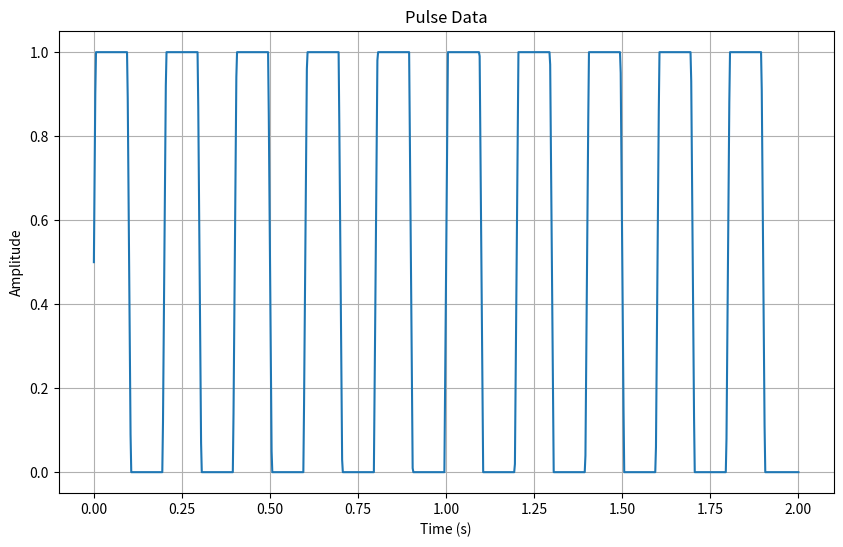

Generate this figure with matplotlib:
# Import numpy and matplotlib
import numpy as np
import matplotlib.pyplot as plt

# Define the pulse parameters
amplitude = 1 # Pulse amplitude
width = 0.1 # Pulse width
rise_time = 0.01 # Pulse rise time
fall_time = 0.01 # Pulse fall time
period = 0.2 # Pulse period
frequency = 5 # Pulse frequency
num_pulses = 10 # Number of pulses

# Create a time array
time = np.linspace(0, num_pulses * period, 1000)

# Create a pulse array
pulse = np.zeros_like(time)
for i in range(num_pulses):
    start = i * period # Start time of the pulse
    end = start + width # End time of the pulse
    rise_start = start - rise_time / 2 # Start time of the rise edge
    rise_end = start + rise_time / 2 # End time of the rise edge
    fall_start = end - fall_time / 2 # Start time of the fall edge
    fall_end = end + fall_time / 2 # End time of the fall edge
    pulse[(time >= rise_start) & (time < rise_end)] = amplitude * (time[(time >= rise_start) & (time < rise_end)] - rise_start) / rise_time # Rise edge
    pulse[(time >= rise_end) & (time < fall_start)] = amplitude # Constant amplitude
    pulse[(time >= fall_start) & (time < fall_end)] = amplitude * (1 - (time[(time >= fall_start) & (time < fall_end)] - fall_start) / fall_time) # Fall edge

# Plot the pulse data
plt.figure(figsize=(10, 6))
plt.plot(time, pulse)
plt.xlabel("Time (s)")
plt.ylabel("Amplitude")
plt.title("Pulse Data")
plt.grid()
plt.show()